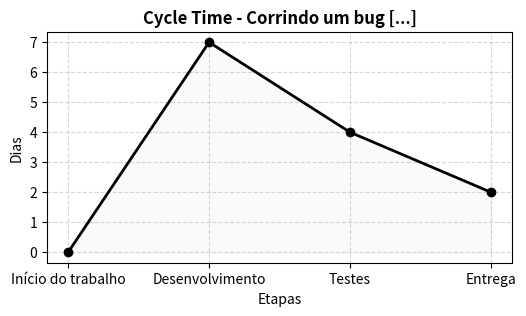

Generate this figure with matplotlib: (Note: this script raises an exception after producing the figure.)
import matplotlib.pyplot as plt

# Explicação sobre a métrica
explicacao = """
O Cycle Time é o tempo que uma tarefa leva para ser concluída a partir do momento em que começa a ser trabalhada
até sua finalização. Imagine que você pediu para um time de desenvolvimento corrigir um bug. O Cycle Time começa
no instante em que o desenvolvedor inicia o trabalho e termina quando a correção está pronta e entregue.
Quanto menor o Cycle Time, mais ágil é o processo de produção.
"""

# Criar dados para gráfico
fases = ["Início do trabalho", "Desenvolvimento", "Testes", "Entrega"]
tempos = [0, 7, 4, 2]  # valores fictícios representando dias

# Criar gráfico
fig, ax = plt.subplots(figsize = (6, 3), dpi = 150, facecolor = 'none')
ax.plot(fases, tempos, marker = 'o', color ='black', linewidth = 2)
ax.fill_between(fases, tempos, alpha = 0.1, color = 'lightgray')

# Ajustes de estilo
ax.set_title("Cycle Time - Corrindo um bug [...]", fontsize = 12, fontweight = 'bold')
ax.set_ylabel("Dias")
ax.set_xlabel("Etapas")
ax.grid(True, linestyle='--', alpha=0.5)

# Salvar com fundo transparente
output_path = 'E:/Repo_Codes/Projetos_Aprender_2025/1Code1Day/cycle_time_grafico.png'
plt.savefig(output_path, transparent = True)
plt.show()
#plt.close()

output_path, explicacao
